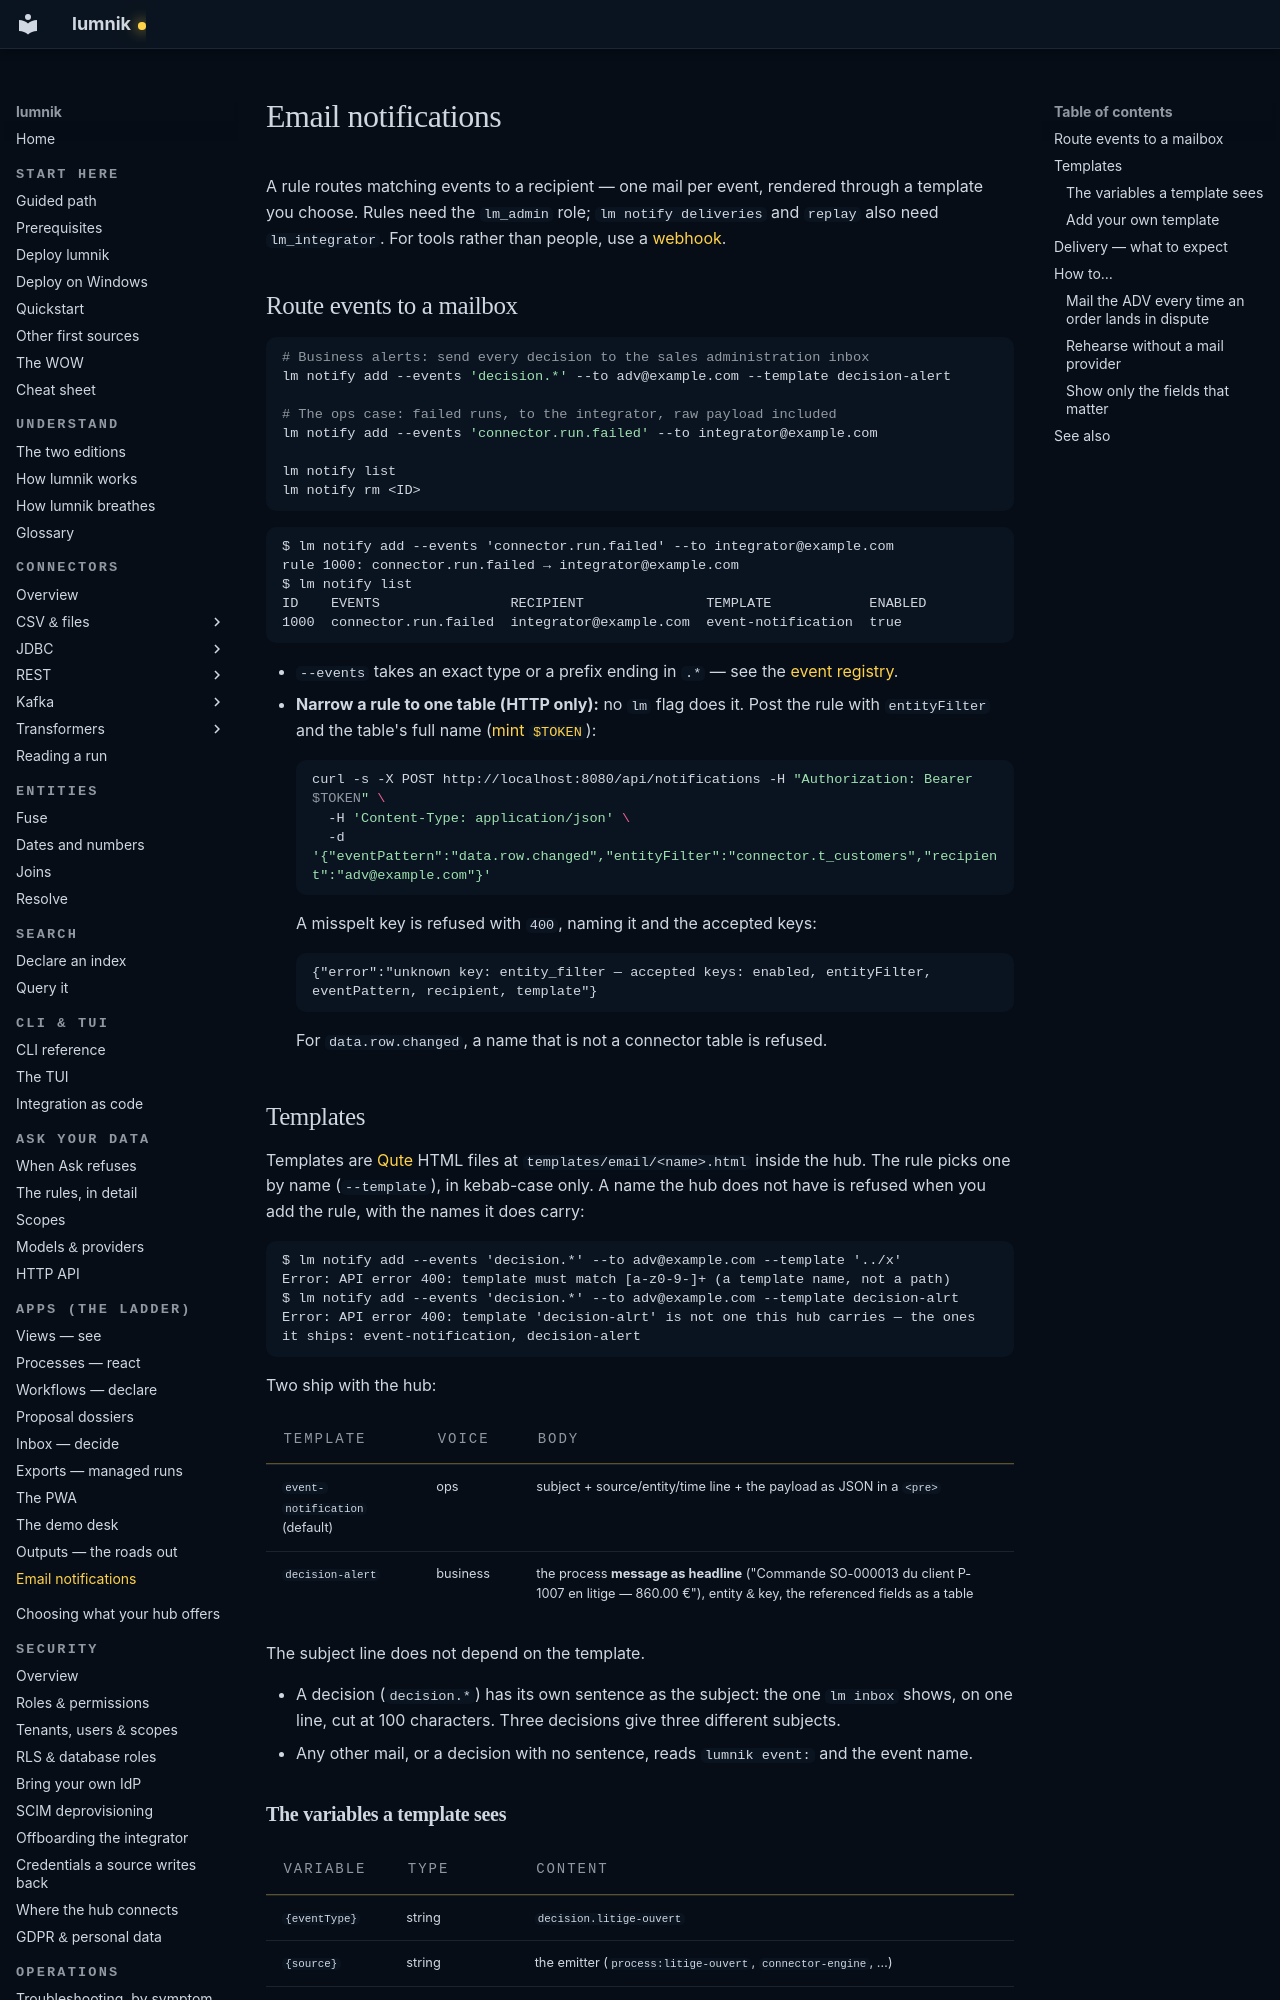

repository: icreated/lumnik-open · page: email/index.html · generator: mkdocs

# Email notifications

A rule routes matching events to a recipient — one mail per event, rendered through a template
you choose. Rules need the `lm_admin` role; `lm notify deliveries` and `replay` also need
`lm_integrator`. For tools rather than people, use a [webhook](outputs.md#wire-a-webhook).

## Route events to a mailbox

```bash
# Business alerts: send every decision to the sales administration inbox
lm notify add --events 'decision.*' --to adv@example.com --template decision-alert

# The ops case: failed runs, to the integrator, raw payload included
lm notify add --events 'connector.run.failed' --to integrator@example.com

lm notify list
lm notify rm <ID>
```

```
$ lm notify add --events 'connector.run.failed' --to integrator@example.com
rule 1000: connector.run.failed → integrator@example.com
$ lm notify list
ID    EVENTS                RECIPIENT               TEMPLATE            ENABLED
1000  connector.run.failed  integrator@example.com  event-notification  true
```

- `--events` takes an exact type or a prefix ending in `.*` — see the
  [event registry](outputs.md#the-event-registry).
- **Narrow a rule to one table (HTTP only):** no `lm` flag does it. Post the rule with
  `entityFilter` and the table's full name ([mint `$TOKEN`](recipes/test-the-api.md#mint-a-token)):

    ```bash
    curl -s -X POST http://localhost:8080/api/notifications -H "Authorization: Bearer $TOKEN" \
      -H 'Content-Type: application/json' \
      -d '{"eventPattern":"data.row.changed","entityFilter":"connector.t_customers","recipient":"adv@example.com"}'
    ```

    A misspelt key is refused with `400`, naming it and the accepted keys:

    ```
    {"error":"unknown key: entity_filter — accepted keys: enabled, entityFilter, eventPattern, recipient, template"}
    ```

    For `data.row.changed`, a name that is not a connector table is refused.

## Templates

Templates are [Qute](https://quarkus.io/guides/qute) HTML files at
`templates/email/<name>.html` inside the hub. The rule picks one by name (`--template`), in
kebab-case only. A name the hub does not have is refused when you add the rule, with the names
it does carry:

```
$ lm notify add --events 'decision.*' --to adv@example.com --template '../x'
Error: API error 400: template must match [a-z0-9-]+ (a template name, not a path)
$ lm notify add --events 'decision.*' --to adv@example.com --template decision-alrt
Error: API error 400: template 'decision-alrt' is not one this hub carries — the ones it ships: event-notification, decision-alert
```

Two ship with the hub:

| Template | Voice | Body |
|---|---|---|
| `event-notification` (default) | ops | subject + source/entity/time line + the payload as JSON in a `<pre>` |
| `decision-alert` | business | the process **message as headline** ("Commande SO-000013 du client P-1007 en litige — 860.00 €"), entity & key, the referenced fields as a table |

The subject line does not depend on the template.

- A decision (`decision.*`) has its own sentence as the subject: the one `lm inbox` shows, on one
  line, cut at 100 characters. Three decisions give three different subjects.
- Any other mail, or a decision with no sentence, reads `lumnik event: ` and the event name.
